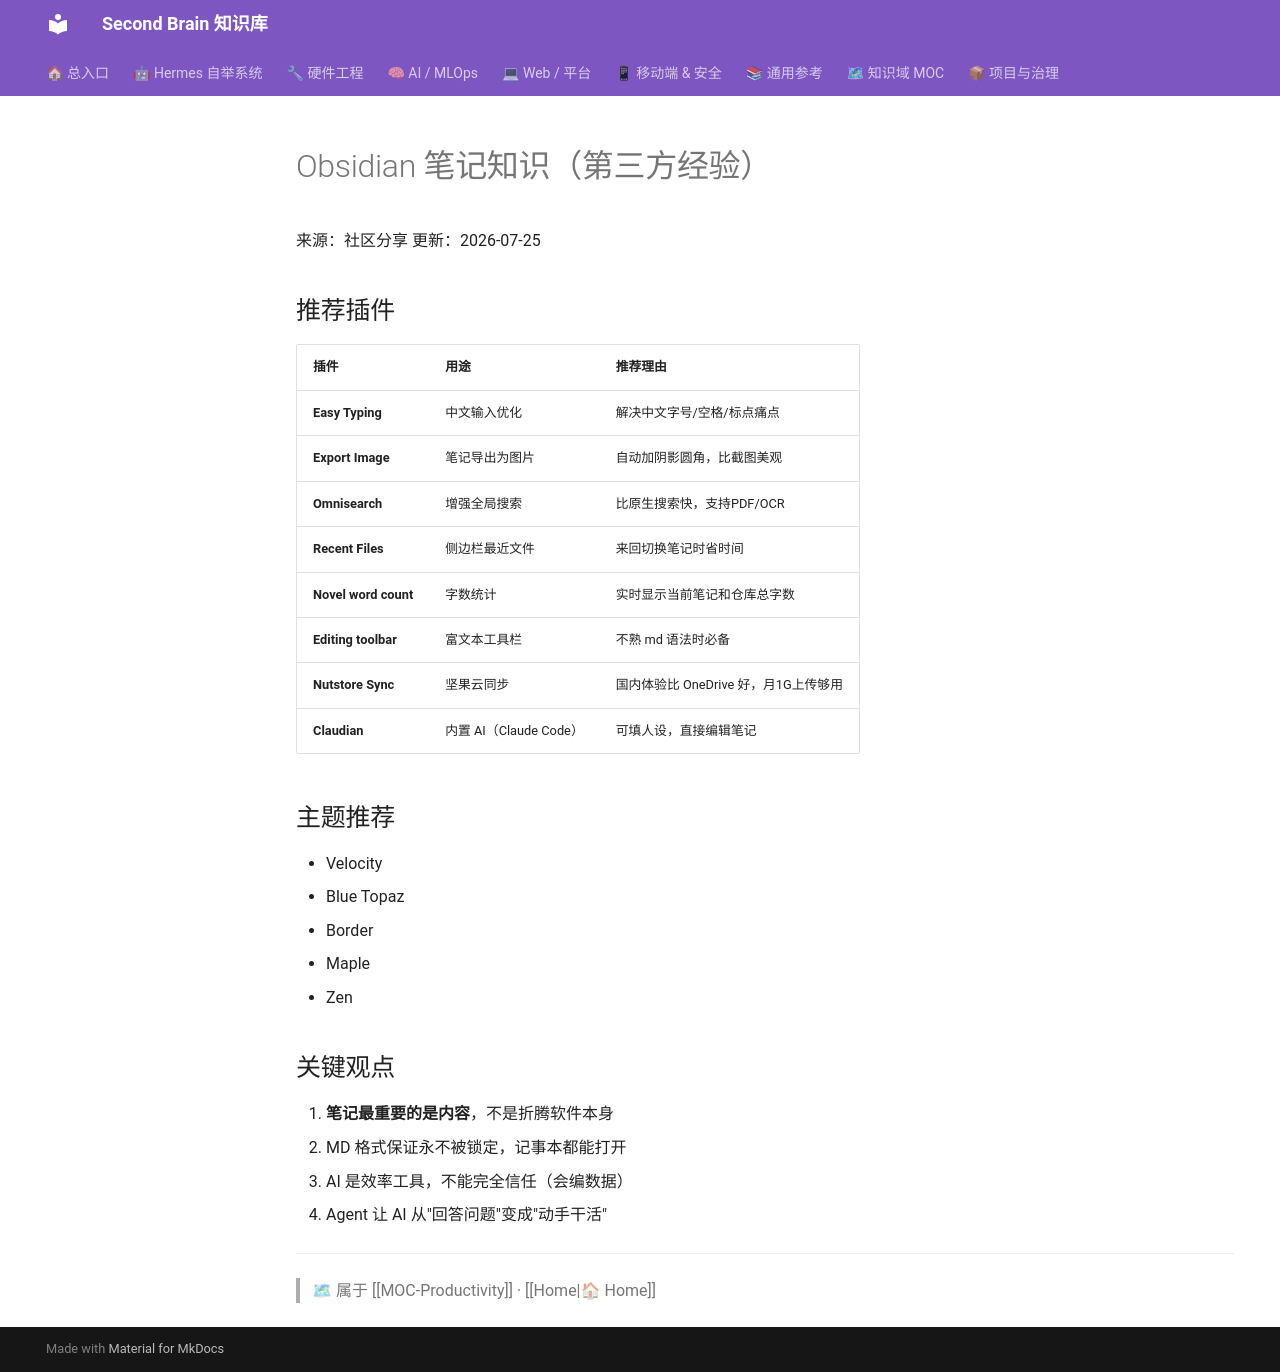

repository: mo9652962-ai/second-brain · page: kb/knowledge/Productivity/obsidian-tips/index.html · generator: mkdocs

---
title: "Obsidian 笔记知识（第三方经验）"
type: note
domain: Productivity
status: active
tags: [knowledge/productivity]
source: null
---
# Obsidian 笔记知识（第三方经验）

来源：社区分享
更新：2026-07-25

## 推荐插件

| 插件 | 用途 | 推荐理由 |
|:----|:-----|:---------|
| **Easy Typing** | 中文输入优化 | 解决中文字号/空格/标点痛点 |
| **Export Image** | 笔记导出为图片 | 自动加阴影圆角，比截图美观 |
| **Omnisearch** | 增强全局搜索 | 比原生搜索快，支持PDF/OCR |
| **Recent Files** | 侧边栏最近文件 | 来回切换笔记时省时间 |
| **Novel word count** | 字数统计 | 实时显示当前笔记和仓库总字数 |
| **Editing toolbar** | 富文本工具栏 | 不熟 md 语法时必备 |
| **Nutstore Sync** | 坚果云同步 | 国内体验比 OneDrive 好，月1G上传够用 |
| **Claudian** | 内置 AI（Claude Code）| 可填人设，直接编辑笔记 |

## 主题推荐

- Velocity
- Blue Topaz
- Border
- Maple
- Zen

## 关键观点

1. **笔记最重要的是内容**，不是折腾软件本身
2. MD 格式保证永不被锁定，记事本都能打开
3. AI 是效率工具，不能完全信任（会编数据）
4. Agent 让 AI 从"回答问题"变成"动手干活"

---
> 🗺 属于 [[MOC-Productivity]] · [[Home|🏠 Home]]
